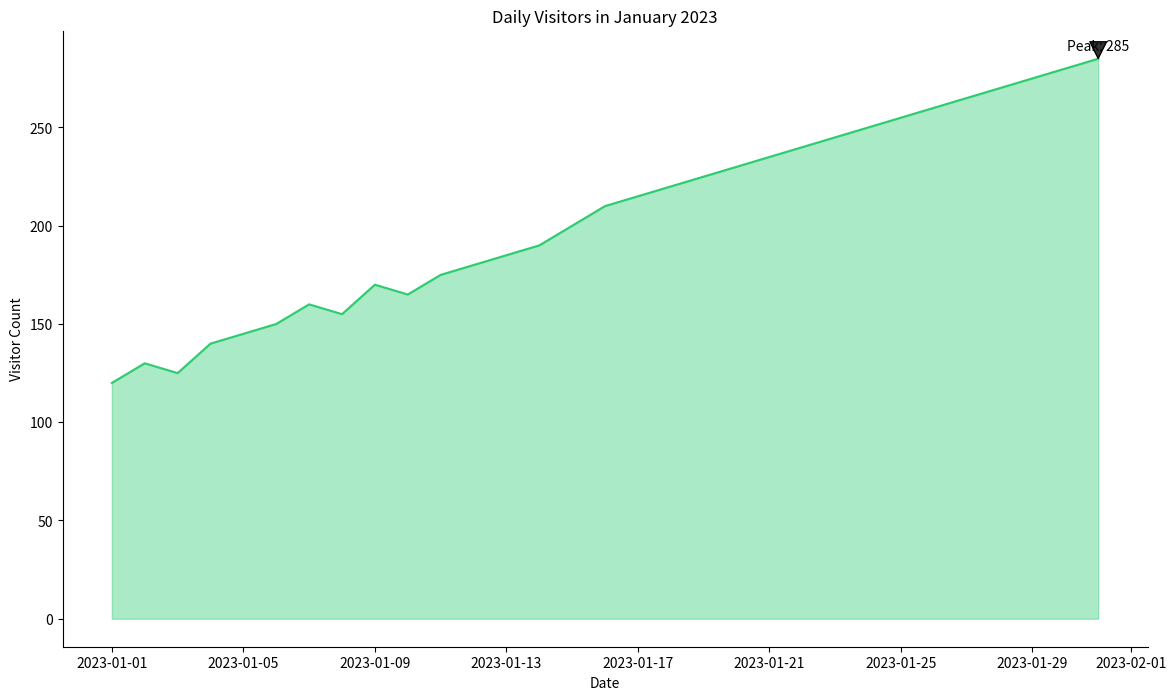

The matplotlib source for this figure:

import seaborn as sns
import pandas as pd
import matplotlib.pyplot as plt

data = {
    'Date': pd.date_range(start='2023-01-01', end='2023-01-31'),
    'Visitor_Count': [
        120, 130, 125, 140, 145, 150, 160, 155, 170, 165,
        175, 180, 185, 190, 200, 210, 215, 220, 225, 230,
        235, 240, 245, 250, 255, 260, 265, 270, 275, 280,
        285
    ]
}
df = pd.DataFrame(data)

plt.figure(figsize=(14, 8))

sns.lineplot(data=df, x='Date', y='Visitor_Count', color="#2ecc71")
plt.fill_between(df['Date'], df['Visitor_Count'], color="#2ecc71", alpha=0.4)

max_visitor_count = df['Visitor_Count'].max()
max_date = df.loc[df['Visitor_Count'].idxmax(), 'Date']
plt.annotate(f'Peak: {max_visitor_count}', xy=(max_date, max_visitor_count),
             xytext=(max_date, max_visitor_count + 10), textcoords='data',
             arrowprops=dict(facecolor='#333333', shrink=0.05),
             horizontalalignment='center', verticalalignment='top')

plt.title('Daily Visitors in January 2023')
plt.xlabel('Date')
plt.ylabel('Visitor Count')
sns.despine()
plt.show()